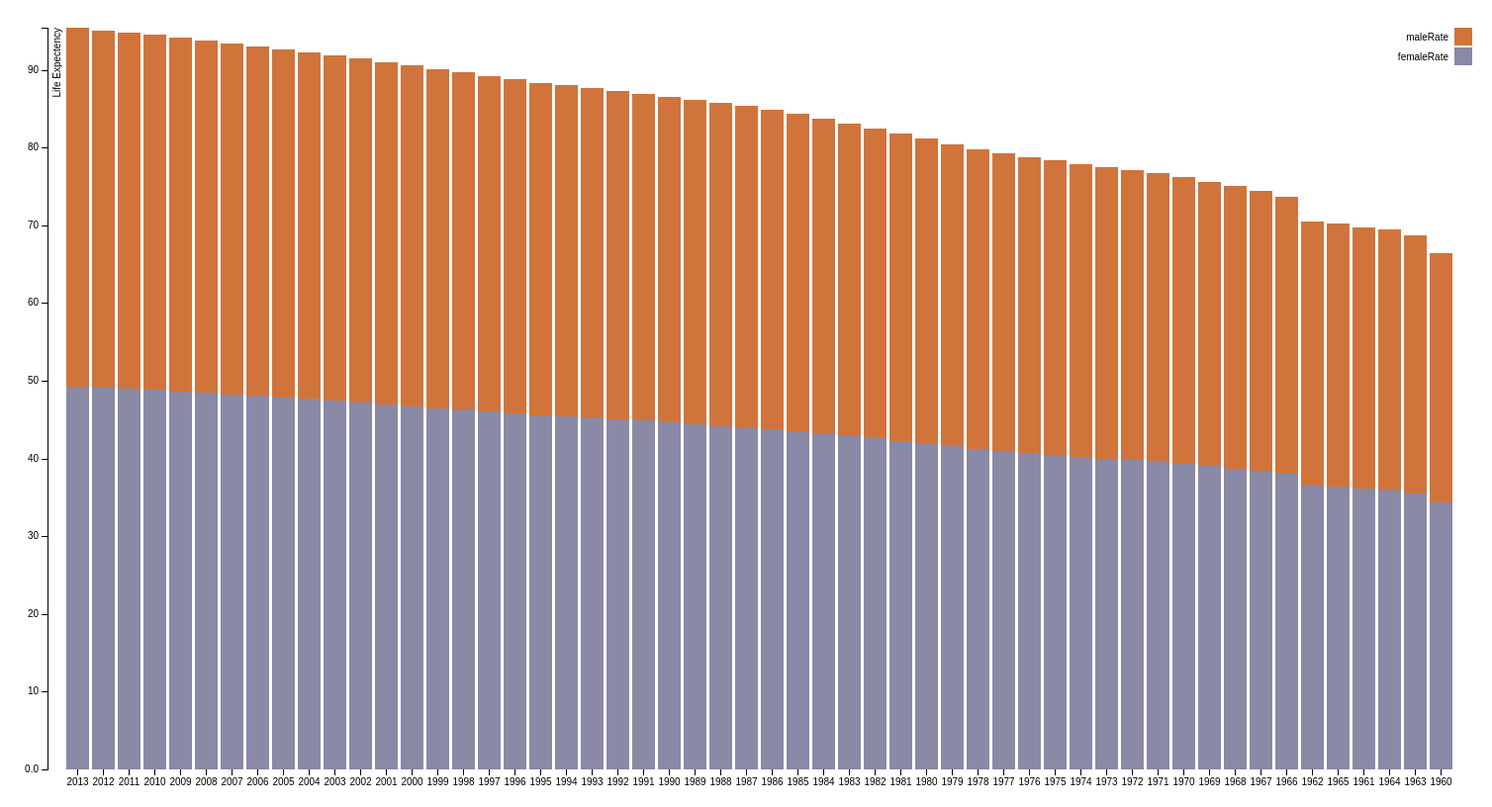
D3 v3 page, settled after 480 driven frames (8 s of simulated time); the page loaded 1 data file(s).



var margin = {top: 20, right: 20, bottom: 30, left: 40},
    width = 1500 - margin.left - margin.right,
    height = 800 - margin.top - margin.bottom;

var x = d3.scale.ordinal()
    .rangeRoundBands([0, width], .1);

var y = d3.scale.linear()
    .rangeRound([height, 0]);

//var color = d3.scale.ordinal()
 //   .range(["#98abc5", "#8a89a6", "#7b6888", "#6b486b", "#a05d56", "#d0743c", "#ff8c00"]);
var color = d3.scale.ordinal()
    .range(["#8a89a6", "#d0743c"]);

var xAxis = d3.svg.axis()
    .scale(x)
    .orient("bottom");

var yAxis = d3.svg.axis()
    .scale(y)
    .orient("left")
    .tickFormat(d3.format(".2s"));

var svg = d3.select("body").append("svg")
    .attr("width", width + margin.left + margin.right)
    .attr("height", height + margin.top + margin.bottom)
  .append("g")
    .attr("transform", "translate(" + margin.left + "," + margin.top + ")");

  
d3.json("data.json", function(error, data) {

  /*var data = [
  {
    "Year": "1960",
    "femaleRate": 1.7412089404854003,
    "maleRate": 0.8338718042660563
  },
  {
    "Year": "1961",
    "femaleRate": 0.8706044702427002,
    "maleRate": 0.8702354406296927
  }
  ];*/

  color.domain(d3.keys(data[0]).filter(function(key) { return key !== "Year"; }));

  data.forEach(function(d) {
    var y0 = 0;
    d.ages = color.domain().map(function(name) { return {name: name, y0: y0, y1: y0 += +d[name]}; });
    d.total = d.ages[d.ages.length - 1].y1;
  });

  data.sort(function(a, b) { return b.total - a.total; });

  x.domain(data.map(function(d) { return d.Year; }));
  y.domain([0, d3.max(data, function(d) { return d.total; })]);

  svg.append("g")
      .attr("class", "x axis")
      .attr("transform", "translate(0," + height + ")")
      .call(xAxis);

  svg.append("g")
      .attr("class", "y axis")
      .call(yAxis)
    .append("text")
      .attr("transform", "rotate(-90)")
      .attr("y", 6)
      .attr("dy", ".71em")
      .style("text-anchor", "end")
      .text("Life Expectency");

  var Year = svg.selectAll(".Year")
      .data(data)
    .enter().append("g")
      .attr("class", "g")
      .attr("transform", function(d) { return "translate(" + x(d.Year) + ",0)"; });

  Year.selectAll("rect")
      .data(function(d) { return d.ages; })
    .enter().append("rect")
      .attr("width", x.rangeBand())
      .attr("y", function(d) { return y(d.y1); })
      .attr("height", function(d) { return y(d.y0) - y(d.y1); })
      .style("fill", function(d) { return color(d.name); });

  var legend = svg.selectAll(".legend")
      .data(color.domain().slice().reverse())
    .enter().append("g")
      .attr("class", "legend")
      .attr("transform", function(d, i) { return "translate(0," + i * 20 + ")"; });

  legend.append("rect")
      .attr("x", width - 18)
      .attr("width", 18)
      .attr("height", 18)
      .style("fill", color);

  legend.append("text")
      .attr("x", width - 24)
      .attr("y", 9)
      .attr("dy", ".35em")
      .style("text-anchor", "end")
      .text(function(d) { return d; });
});


### data: data.json
[
 {
  "Year": "1960",
  "femaleRate": 34.4,
  "maleRate": 31.98
 },
 {
  "Year": "1961",
  "femaleRate": 36.12,
  "maleRate": 33.64
 },
 {
  "Year": "1962",
  "femaleRate": 36.49,
  "maleRate": 34.02
 },
 {
  "Year": "1963",
  "femaleRate": 35.55,
  "maleRate": 33.14
 },
 {
  "Year": "1964",
  "femaleRate": 35.94,
  "maleRate": 33.55
 },
 {
  "Year": "1965",
  "femaleRate": 36.33,
  "maleRate": 33.94
 },
 {
  "Year": "1966",
  "femaleRate": 38.05,
  "maleRate": 35.62
 },
 {
  "Year": "1967",
  "femaleRate": 38.4,
  "maleRate": 35.97
 },
 "... 46 more items"
]